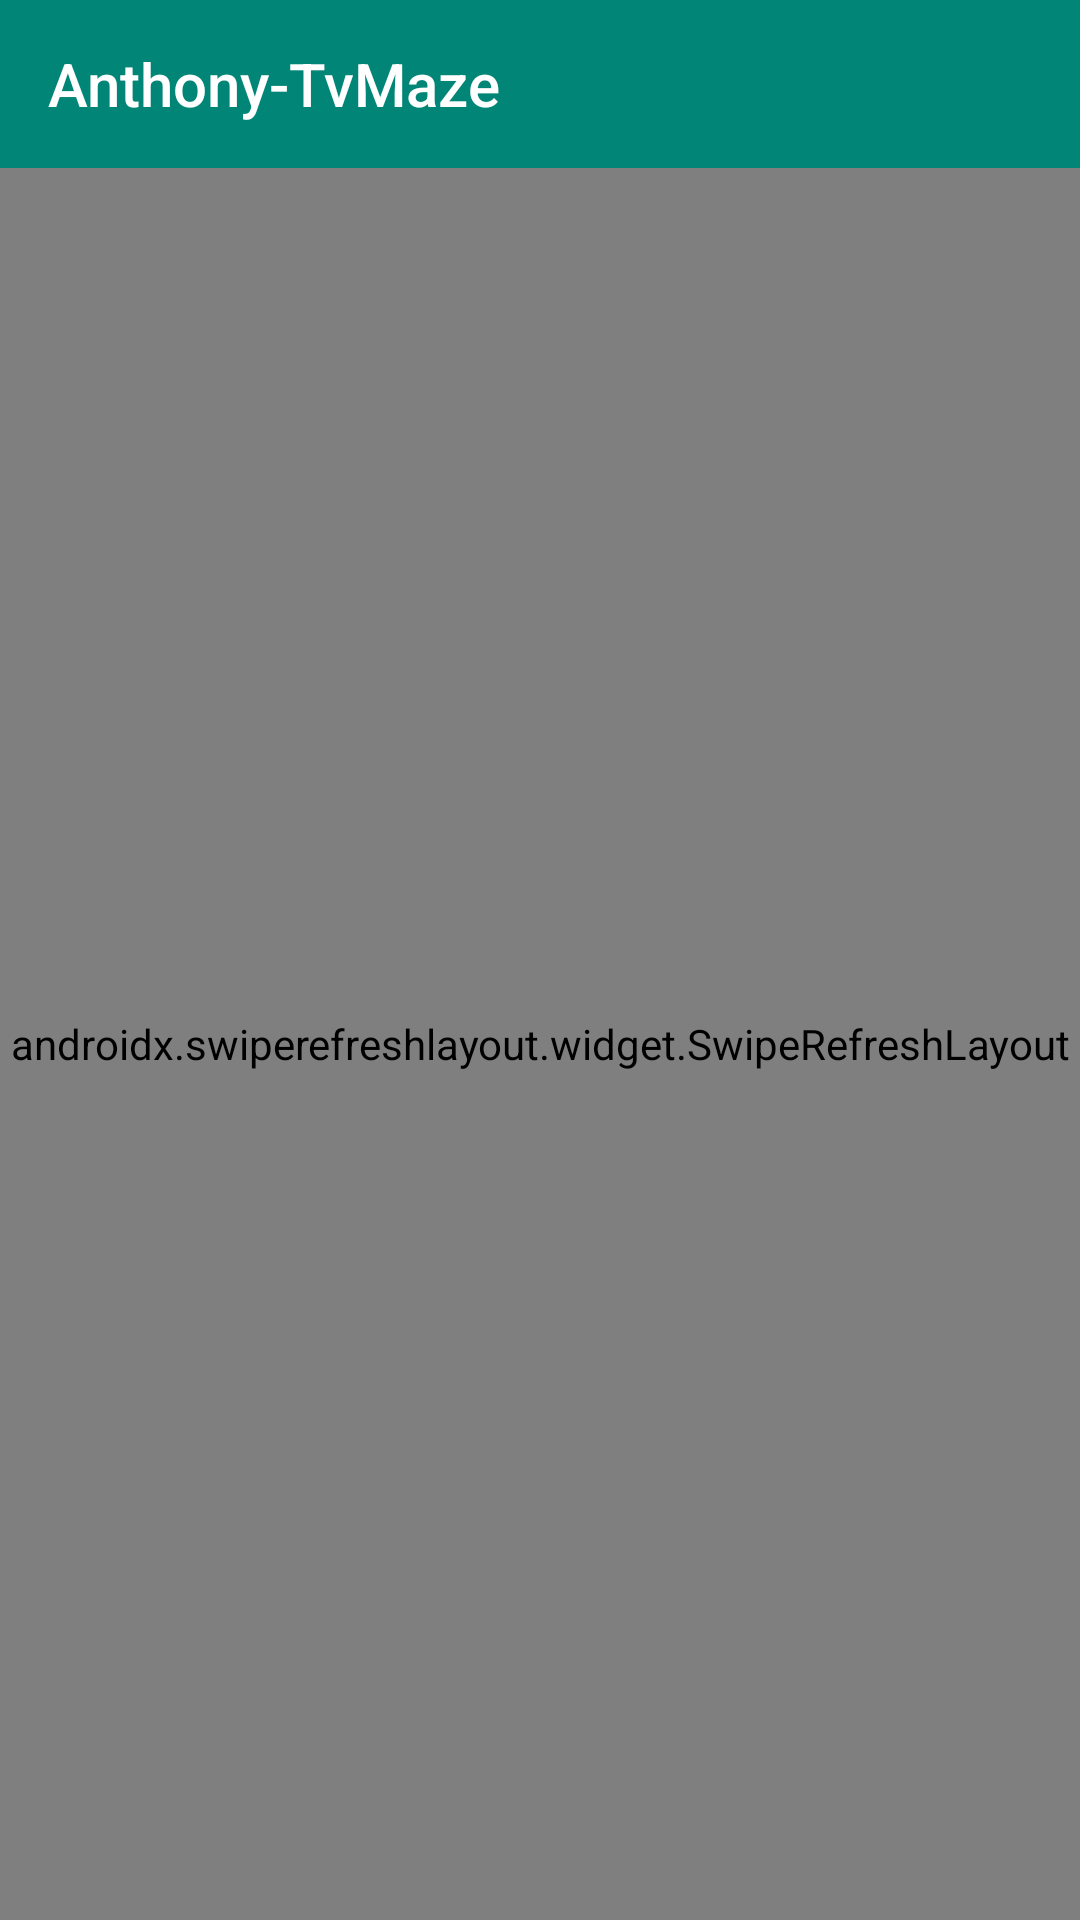

Layout XML and referenced resources for this Android screen:
<!-- AndroidManifest.xml: application theme AppTheme.NoActionBar -->
<!-- res/layout/activity_main.xml -->
<?xml version="1.0" encoding="utf-8"?>
<androidx.constraintlayout.widget.ConstraintLayout xmlns:android="http://schemas.android.com/apk/res/android"
    xmlns:app="http://schemas.android.com/apk/res-auto"
    xmlns:tools="http://schemas.android.com/tools"
    android:layout_width="match_parent"
    android:layout_height="match_parent"
    android:background="@color/colorBackground"
    tools:context=".ui.MainActivity">

    <com.google.android.material.appbar.AppBarLayout
        android:id="@+id/appbar"
        android:layout_width="match_parent"
        android:layout_height="wrap_content"
        app:contentScrim="@color/colorPrimary"
        app:elevation="0dp"
        app:layout_constraintEnd_toEndOf="parent"
        app:layout_constraintStart_toStartOf="parent"
        app:layout_constraintTop_toTopOf="parent">

        <androidx.appcompat.widget.Toolbar
            android:id="@+id/toolbar"
            android:layout_width="match_parent"
            android:layout_height="wrap_content"
            android:background="@android:color/transparent"
            android:theme="@style/ToolbarTheme"
            app:contentScrim="@android:color/transparent"
            app:title="@string/app_name"
            app:titleTextColor="@android:color/white" />
    </com.google.android.material.appbar.AppBarLayout>

    <androidx.appcompat.widget.AppCompatTextView
        android:id="@+id/tv_package_desc"
        android:layout_width="match_parent"
        android:layout_height="wrap_content"
        android:padding="16dp"
        android:textColor="@color/colorTextPrimary"
        android:textSize="16sp"
        android:textStyle="bold"
        android:visibility="gone"
        app:layout_constraintEnd_toEndOf="parent"
        app:layout_constraintStart_toStartOf="parent"
        app:layout_constraintTop_toBottomOf="@+id/appbar" />

    <androidx.swiperefreshlayout.widget.SwipeRefreshLayout
        android:id="@+id/sw_refresher"
        android:layout_width="match_parent"
        android:layout_height="0dp"
        app:layout_constraintBottom_toBottomOf="parent"
        app:layout_constraintStart_toStartOf="parent"
        app:layout_constraintTop_toBottomOf="@+id/tv_package_desc">


        <androidx.recyclerview.widget.RecyclerView
            android:id="@+id/recyclerView"
            android:layout_width="match_parent"
            android:layout_height="match_parent" />

    </androidx.swiperefreshlayout.widget.SwipeRefreshLayout>

    <androidx.appcompat.widget.AppCompatTextView
        android:id="@+id/tv_no_data"
        android:layout_width="match_parent"
        android:layout_height="match_parent"
        android:gravity="center"
        android:text="@string/no_data_available"
        android:visibility="gone" />

</androidx.constraintlayout.widget.ConstraintLayout>
<!-- resources referenced by this layout -->
<resources>
  <color name="colorBackground">#f1f1f1</color>
  <color name="colorPrimary">#008577</color>
  <color name="colorTextPrimary">#333333</color>
  <string name="app_name">Anthony-TvMaze</string>
  <string name="no_data_available">No Data Available</string>
  <style name="ToolbarTheme" parent="ThemeOverlay.AppCompat.Light">
          <item name="android:padding">0dp</item>
          <item name="android:layout_margin">0dp</item>
      </style>
  <style name="AppTheme.NoActionBar">
          <item name="windowActionBar">false</item>
          <item name="windowNoTitle">true</item>
      </style>
</resources>
